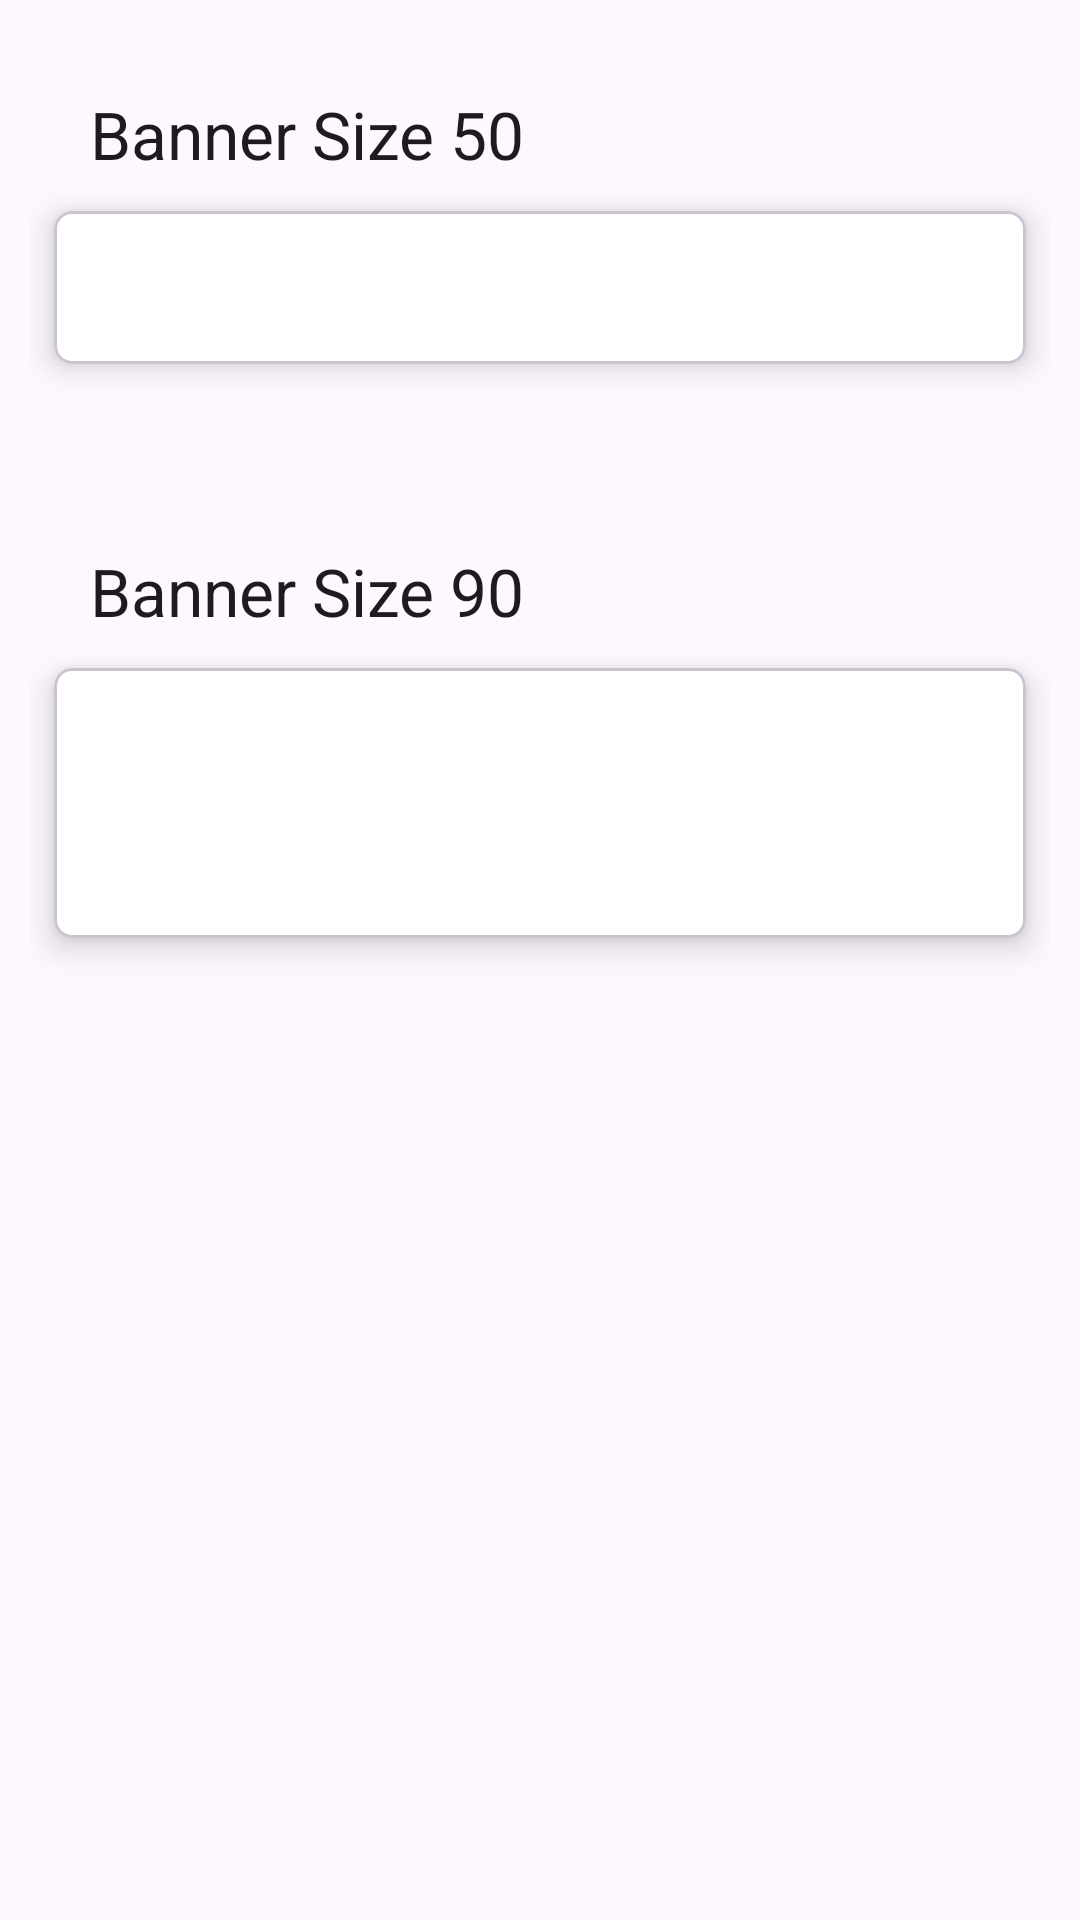

The Android layout XML behind this screen, and the referenced resources:
<!-- AndroidManifest.xml: application theme ThemeDefault -->
<!-- res/layout/activity_ad_banner.xml -->
<?xml version="1.0" encoding="utf-8"?>
<LinearLayout xmlns:android="http://schemas.android.com/apk/res/android"
    xmlns:app="http://schemas.android.com/apk/res-auto"
    xmlns:tools="http://schemas.android.com/tools"
    android:layout_width="match_parent"
    android:layout_height="match_parent"
    android:orientation="vertical"
    android:padding="10dp"
    tools:context=".Ad_Banner">

    <TextView
        style="@style/TextAppearance.AppCompat.Large"
        android:layout_width="match_parent"
        android:layout_height="wrap_content"
        android:layout_marginStart="20dp"
        android:layout_marginTop="20dp"
        android:text="@string/banner_size_50" />

    <com.google.android.material.card.MaterialCardView
        android:layout_width="match_parent"
        android:layout_height="wrap_content"
        android:minHeight="73dp"
        app:cardBackgroundColor="@android:color/white"
        app:cardCornerRadius="6dp"
        app:cardElevation="6dp"
        app:cardUseCompatPadding="true">

        <RelativeLayout
            android:id="@+id/ad_banner_50"
            android:layout_width="match_parent"
            android:layout_height="wrap_content" />

    </com.google.android.material.card.MaterialCardView>

    <TextView
        style="@style/TextAppearance.AppCompat.Large"
        android:layout_width="match_parent"
        android:layout_height="wrap_content"
        android:layout_marginStart="20dp"
        android:layout_marginTop="50dp"
        android:text="@string/banner_size_90" />

    <com.google.android.material.card.MaterialCardView
        android:layout_width="match_parent"
        android:layout_height="wrap_content"
        android:minHeight="112dp"
        app:cardBackgroundColor="@android:color/white"
        app:cardCornerRadius="6dp"
        app:cardElevation="6dp"
        app:cardUseCompatPadding="true">

        <RelativeLayout
            android:id="@+id/ad_banner_90"
            android:layout_width="match_parent"
            android:layout_height="wrap_content" />

    </com.google.android.material.card.MaterialCardView>

</LinearLayout>
<!-- resources referenced by this layout -->
<resources>
  <string name="banner_size_50">Banner Size 50</string>
  <string name="banner_size_90">Banner Size 90</string>
  <style name="ThemeDefault" parent="Theme.Material3.Light">
          <item name="colorPrimary">@color/colorPrimary</item>
          <item name="colorPrimaryDark">@color/colorPrimaryDark</item>
          <item name="colorAccent">@color/colorAccent</item>
      </style>
  <!-- not gathered from this repository: default colours our renderer supplied (Android Studio template values) -->
  <color name="colorPrimary">#FF6200EE</color>
  <color name="colorPrimaryDark">#FF3700B3</color>
  <color name="colorAccent">#FF03DAC5</color>
</resources>
